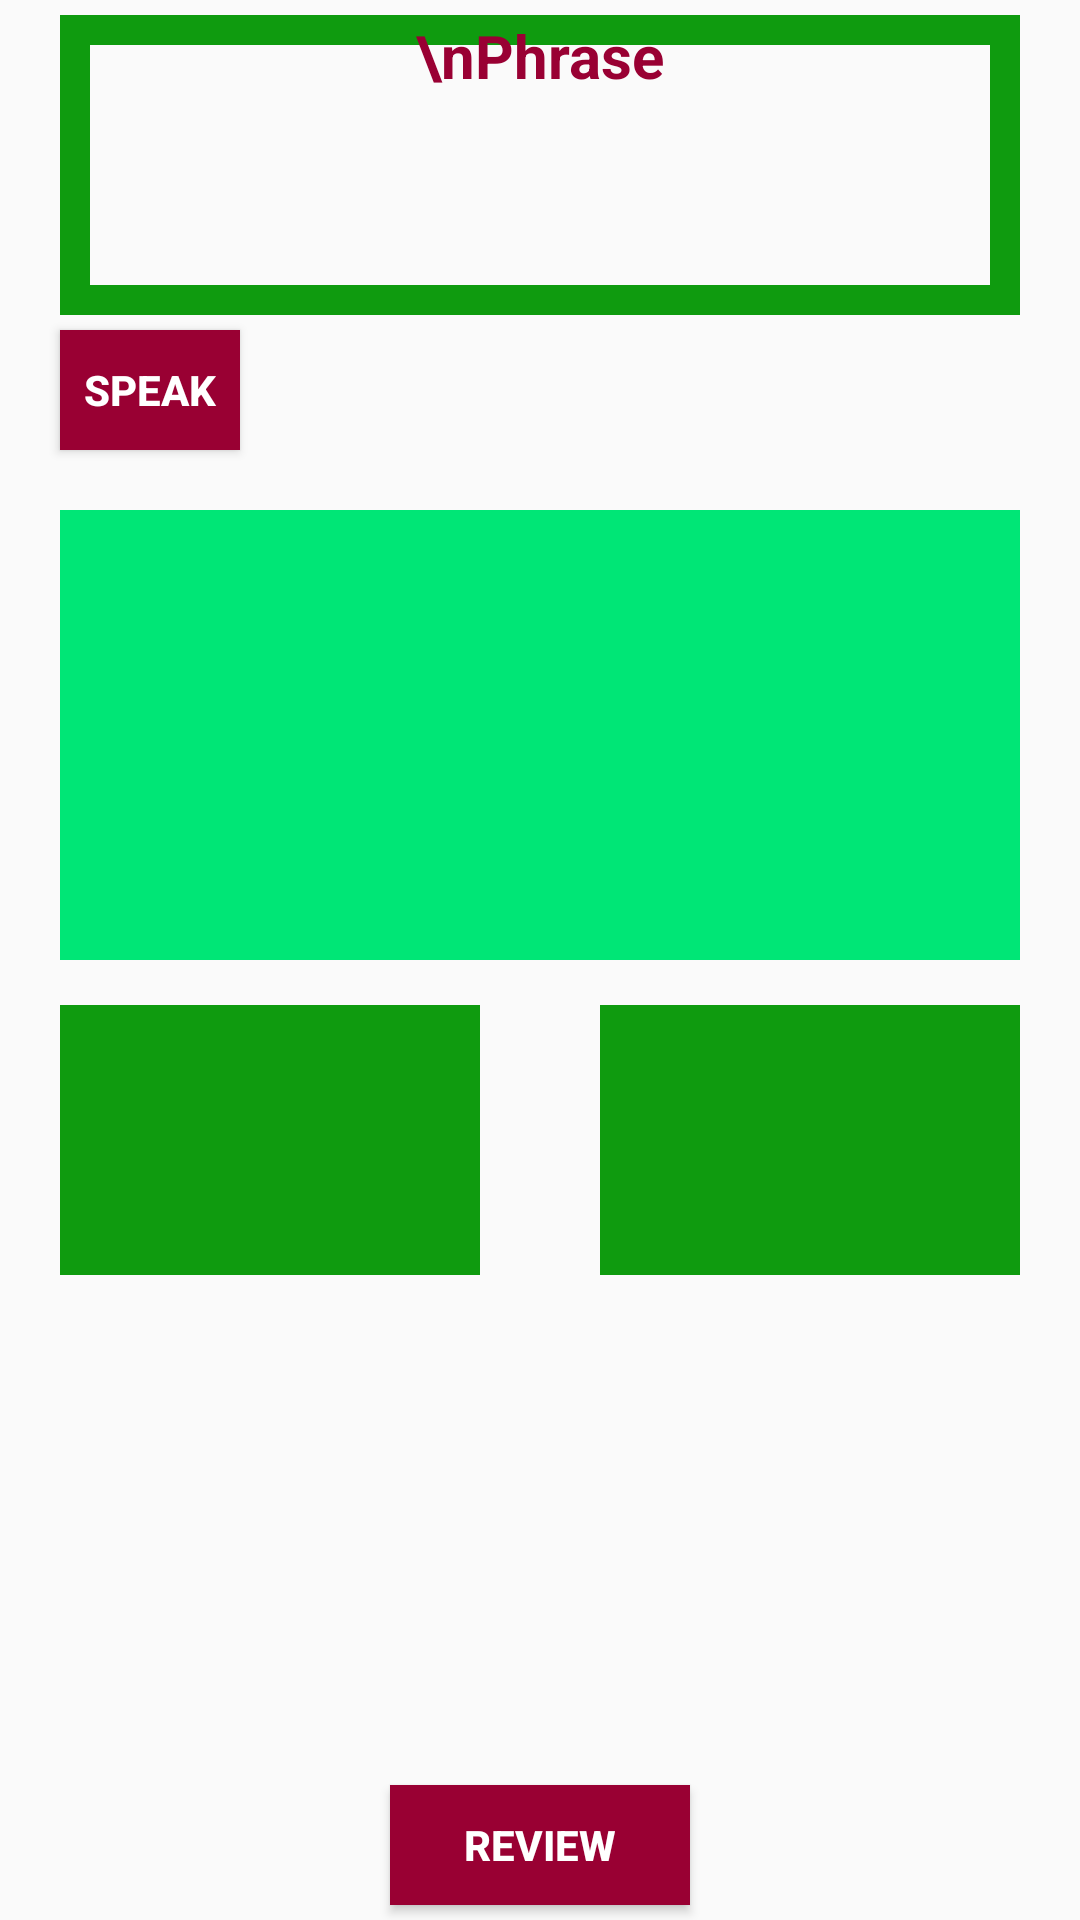

This screen was rendered from an Android layout file. Write that file and the resources it references.
<!-- AndroidManifest.xml: application theme AppTheme -->
<!-- res/layout/activity_game.xml -->
<?xml version="1.0" encoding="utf-8"?>
<android.support.constraint.ConstraintLayout xmlns:android="http://schemas.android.com/apk/res/android"
    xmlns:app="http://schemas.android.com/apk/res-auto"
    xmlns:tools="http://schemas.android.com/tools"
    android:layout_width="match_parent"
    android:layout_height="match_parent"
    tools:context="com.example.example.draganddrop.GameActivity">

    <RelativeLayout
        android:layout_width="match_parent"
        android:layout_height="match_parent">

        <LinearLayout
            android:layout_width="match_parent"
            android:layout_height="match_parent"
            android:orientation="vertical">

            <TextView
                android:id="@+id/text"
                android:layout_width="match_parent"
                android:layout_height="100dp"
                android:layout_alignParentTop="true"
                android:layout_centerHorizontal="true"
                android:layout_marginStart="20dp"
                android:layout_marginEnd="20dp"
                android:layout_marginBottom="5dp"
                android:layout_marginTop="5dp"
                android:background="@drawable/rectbackground"
                android:gravity="center_horizontal"
                android:text="\nPhrase"
                android:textColor="@color/colorPrimaryDark"
                android:textSize="20dp"
                android:textStyle="bold" />

            <Button
                android:id="@+id/btnspeech"
                android:layout_width="60dp"
                android:layout_height="40dp"
                android:layout_marginBottom="0dp"
                android:layout_marginEnd="20dp"
                android:layout_marginStart="20dp"
                android:layout_marginTop="0dp"
                android:background="@color/colorPrimaryDark"
                android:onClick="hablar"
                android:text="speak"
                android:textColor="@android:color/white"
                android:textStyle="bold" />

            <ImageView
                android:id="@+id/img3"
                android:layout_width="match_parent"
                android:layout_height="150dp"
                android:layout_marginStart="20dp"
                android:layout_marginEnd="20dp"
                android:layout_marginBottom="10dp"
                android:layout_marginTop="20dp"
                app:srcCompat="@color/fucsia"
                android:scaleType="centerInside"/>

            <LinearLayout
                android:layout_width="match_parent"
                android:layout_height="match_parent"
                android:orientation="horizontal">

                <ImageView
                    android:id="@+id/img2"
                    android:layout_width="match_parent"
                    android:layout_height="90dp"
                    android:layout_marginStart="20dp"
                    android:layout_marginEnd="20dp"
                    android:layout_marginBottom="5dp"
                    android:layout_marginTop="5dp"
                    android:layout_weight="1"
                    app:srcCompat="@color/verde"
                    android:scaleType="centerInside"/>

                <ImageView
                    android:id="@+id/img1"
                    android:layout_width="match_parent"
                    android:layout_height="90dp"
                    android:layout_marginStart="20dp"
                    android:layout_marginEnd="20dp"
                    android:layout_marginBottom="5dp"
                    android:layout_marginTop="5dp"
                    android:layout_weight="1"
                    app:srcCompat="@color/verde"
                    android:scaleType="centerInside"/>
            </LinearLayout>

        </LinearLayout>

        <Button
            android:id="@+id/btnreview"
            android:layout_width="100dp"
            android:layout_height="40dp"
            android:layout_alignParentBottom="true"
            android:layout_centerHorizontal="true"
            android:layout_marginStart="20dp"
            android:layout_marginEnd="20dp"
            android:layout_marginBottom="5dp"
            android:layout_marginTop="5dp"
            android:background="@color/colorPrimaryDark"
            android:text="Review"
            android:textColor="@android:color/white"
            android:textStyle="bold" />
    </RelativeLayout>

</android.support.constraint.ConstraintLayout>
<!-- resources referenced by this layout -->
<resources>
  <color name="colorPrimaryDark">#990033</color>
  <color name="fucsia">#00E676</color>
  <color name="verde">#0f9b0f</color>
  <!-- drawable rectbackground (drawable) -->
  <?xml version="1.0" encoding="utf-8"?>
      <shape xmlns:android="http://schemas.android.com/apk/res/android" android:shape="rectangle" >
          <solid android:color="@android:color/transparent" />
          <stroke android:width="10dip" android:color="#0f9b0f"/>
      </shape>
  <style name="AppTheme" parent="Theme.AppCompat.Light.DarkActionBar">
          
          <item name="colorPrimary">@color/colorPrimary</item>
          <item name="colorPrimaryDark">@color/colorPrimaryDark</item>
          <item name="colorAccent">@color/colorAccent</item>
      </style>
  <color name="colorPrimary">#e6004c</color>
  <color name="colorAccent">#bf144d</color>
</resources>
